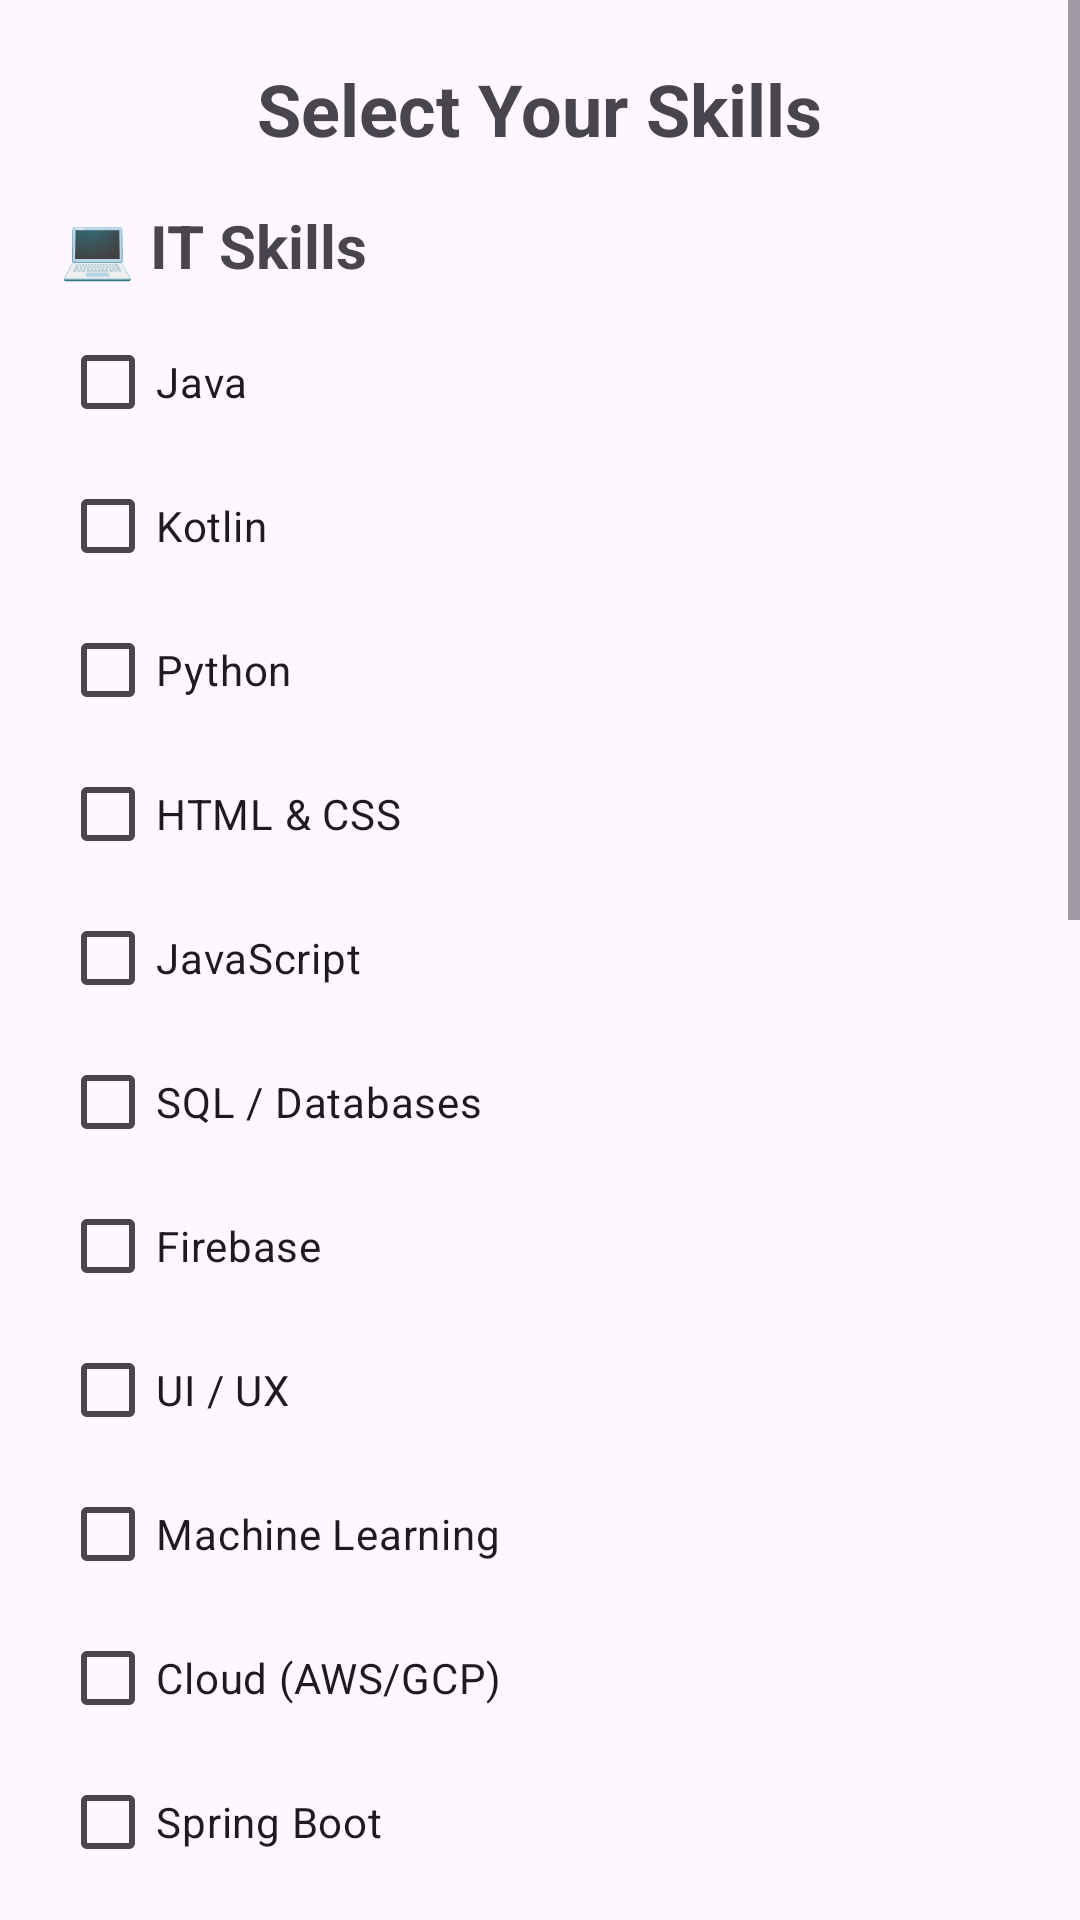

Reconstruct the res/layout file that produces this screen, plus the resources it refers to.
<!-- AndroidManifest.xml: application theme Theme.CareerHub -->
<!-- res/layout/activity_jobs.xml -->
<?xml version="1.0" encoding="utf-8"?>
<ScrollView xmlns:android="http://schemas.android.com/apk/res/android"
    android:layout_width="match_parent"
    android:layout_height="match_parent"
    android:fillViewport="true">

    <LinearLayout
        android:layout_width="match_parent"
        android:layout_height="wrap_content"
        android:orientation="vertical"
        android:padding="20dp">

        <TextView
            android:id="@+id/tvTitle"
            android:layout_width="wrap_content"
            android:layout_height="wrap_content"
            android:text="Select Your Skills"
            android:textSize="24sp"
            android:textStyle="bold"
            android:layout_gravity="center_horizontal"
            android:paddingBottom="16dp"/>

        
        <TextView
            android:layout_width="wrap_content"
            android:layout_height="wrap_content"
            android:text="💻 IT Skills"
            android:textSize="20sp"
            android:textStyle="bold"
            android:paddingBottom="8dp"/>

        <CheckBox android:id="@+id/skillJava" android:layout_width="wrap_content" android:layout_height="wrap_content" android:text="Java"/>
        <CheckBox android:id="@+id/skillKotlin" android:layout_width="wrap_content" android:layout_height="wrap_content" android:text="Kotlin"/>
        <CheckBox android:id="@+id/skillPython" android:layout_width="wrap_content" android:layout_height="wrap_content" android:text="Python"/>
        <CheckBox android:id="@+id/skillHTML" android:layout_width="wrap_content" android:layout_height="wrap_content" android:text="HTML &amp; CSS"/>
        <CheckBox android:id="@+id/skillJS" android:layout_width="wrap_content" android:layout_height="wrap_content" android:text="JavaScript"/>
        <CheckBox android:id="@+id/skillSQL" android:layout_width="wrap_content" android:layout_height="wrap_content" android:text="SQL / Databases"/>
        <CheckBox android:id="@+id/skillFirebase" android:layout_width="wrap_content" android:layout_height="wrap_content" android:text="Firebase"/>
        <CheckBox android:id="@+id/skillUI" android:layout_width="wrap_content" android:layout_height="wrap_content" android:text="UI / UX"/>
        <CheckBox android:id="@+id/skillML" android:layout_width="wrap_content" android:layout_height="wrap_content" android:text="Machine Learning"/>
        <CheckBox android:id="@+id/skillCloud" android:layout_width="wrap_content" android:layout_height="wrap_content" android:text="Cloud (AWS/GCP)"/>
        <CheckBox android:id="@+id/skillSpring" android:layout_width="wrap_content" android:layout_height="wrap_content" android:text="Spring Boot"/>
        <CheckBox android:id="@+id/skillReact" android:layout_width="wrap_content" android:layout_height="wrap_content" android:text="ReactJS"/>
        <CheckBox android:id="@+id/skillAngular" android:layout_width="wrap_content" android:layout_height="wrap_content" android:text="Angular"/>
        <CheckBox android:id="@+id/skillNode" android:layout_width="wrap_content" android:layout_height="wrap_content" android:text="NodeJS"/>
        <CheckBox android:id="@+id/skillDevOps" android:layout_width="wrap_content" android:layout_height="wrap_content" android:text="DevOps"/>

        
        <TextView
            android:layout_width="wrap_content"
            android:layout_height="wrap_content"
            android:text="📋 Non-IT Skills"
            android:textSize="20sp"
            android:textStyle="bold"
            android:paddingTop="16dp"
            android:paddingBottom="8dp"/>

        <CheckBox android:id="@+id/skillMarketing" android:layout_width="wrap_content" android:layout_height="wrap_content" android:text="Digital Marketing"/>
        <CheckBox android:id="@+id/skillFinance" android:layout_width="wrap_content" android:layout_height="wrap_content" android:text="Finance / Accounting"/>
        <CheckBox android:id="@+id/skillHR" android:layout_width="wrap_content" android:layout_height="wrap_content" android:text="HR / Recruitment"/>
        <CheckBox android:id="@+id/skillContent" android:layout_width="wrap_content" android:layout_height="wrap_content" android:text="Content Writing"/>
        <CheckBox android:id="@+id/skillDesign" android:layout_width="wrap_content" android:layout_height="wrap_content" android:text="Graphic Design"/>
        <CheckBox android:id="@+id/skillSales" android:layout_width="wrap_content" android:layout_height="wrap_content" android:text="Sales &amp; Business Development"/>

        
        <Button
            android:id="@+id/btnFindJobs"
            android:layout_width="match_parent"
            android:layout_height="wrap_content"
            android:text="Find Jobs"
            android:layout_marginTop="16dp"
            android:backgroundTint="@color/purple_500"
            android:textColor="@android:color/white"/>

        
        <Button
            android:id="@+id/btnNotificationSettings"
            android:text="Notification Settings"
            android:layout_width="match_parent"
            android:layout_height="wrap_content"/>

        <TextView
            android:id="@+id/txtResult"
            android:layout_width="match_parent"
            android:layout_height="wrap_content"
            android:textSize="16sp"
            android:layout_marginTop="20dp"/>
    </LinearLayout>
</ScrollView>
<!-- resources referenced by this layout -->
<resources>
  <color name="purple_500">#6200EE</color>
  <style name="Theme.CareerHub" parent="Theme.Material3.DayNight.NoActionBar">
          <item name="colorPrimary">@color/purple_500</item>
          <item name="colorSecondary">@color/teal_200</item>
          <item name="colorOnPrimary">@color/white</item>
          <item name="colorOnSecondary">@color/black</item>
      </style>
  <color name="teal_200">#03DAC5</color>
  <color name="white">#FFFFFF</color>
  <color name="black">#000000</color>
</resources>
